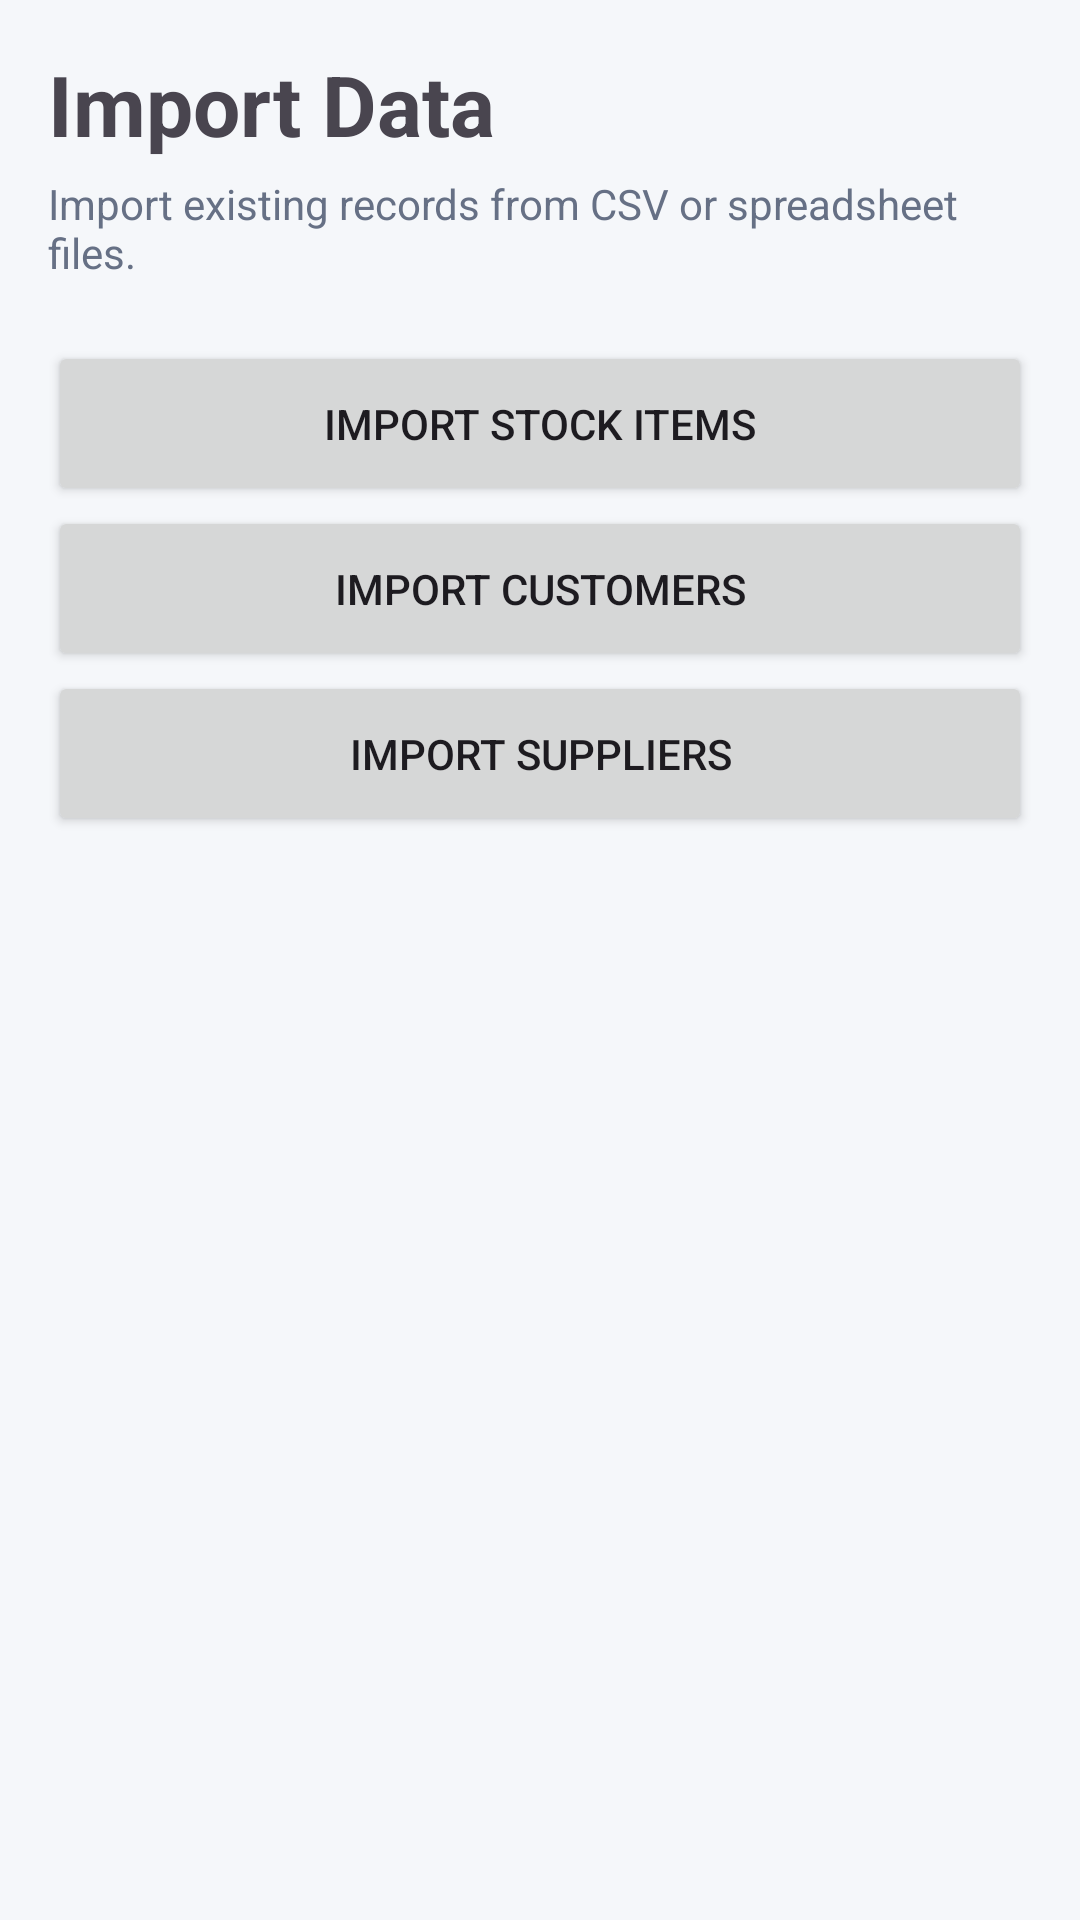

Here is an Android app screen rendered from its layout file. Give the layout XML and the strings, colors and styles it references.
<!-- AndroidManifest.xml: application theme Theme.TradeStore -->
<!-- res/layout/activity_import_data.xml -->
<?xml version="1.0" encoding="utf-8"?>
<ScrollView xmlns:android="http://schemas.android.com/apk/res/android" android:background="@color/background" android:layout_width="match_parent" android:layout_height="match_parent">
<LinearLayout android:orientation="vertical" android:padding="16dp" android:layout_width="match_parent" android:layout_height="wrap_content">
<TextView android:text="Import Data" android:textSize="28sp" android:textStyle="bold" android:layout_width="match_parent" android:layout_height="wrap_content"/><TextView android:text="Import existing records from CSV or spreadsheet files." android:textColor="@color/text_secondary" android:layout_marginTop="5dp" android:layout_width="match_parent" android:layout_height="wrap_content"/>
<Button android:id="@+id/btnImportStock" android:text="Import Stock Items" android:layout_marginTop="20dp" android:layout_width="match_parent" android:layout_height="55dp"/>
<Button android:id="@+id/btnImportCustomers" android:text="Import Customers" android:layout_width="match_parent" android:layout_height="55dp"/>
<Button android:id="@+id/btnImportSuppliers" android:text="Import Suppliers" android:layout_width="match_parent" android:layout_height="55dp"/>
</LinearLayout></ScrollView>
<!-- resources referenced by this layout -->
<resources>
  <color name="background">#F5F7FA</color>
  <color name="text_secondary">#667085</color>
  <style name="Theme.TradeStore" parent="Theme.Material3.DayNight.NoActionBar">
  <item name="colorPrimary">@color/primary</item><item name="colorSecondary">@color/secondary</item>
  </style>
  <color name="primary">#1565C0</color>
  <color name="secondary">#00897B</color>
</resources>
